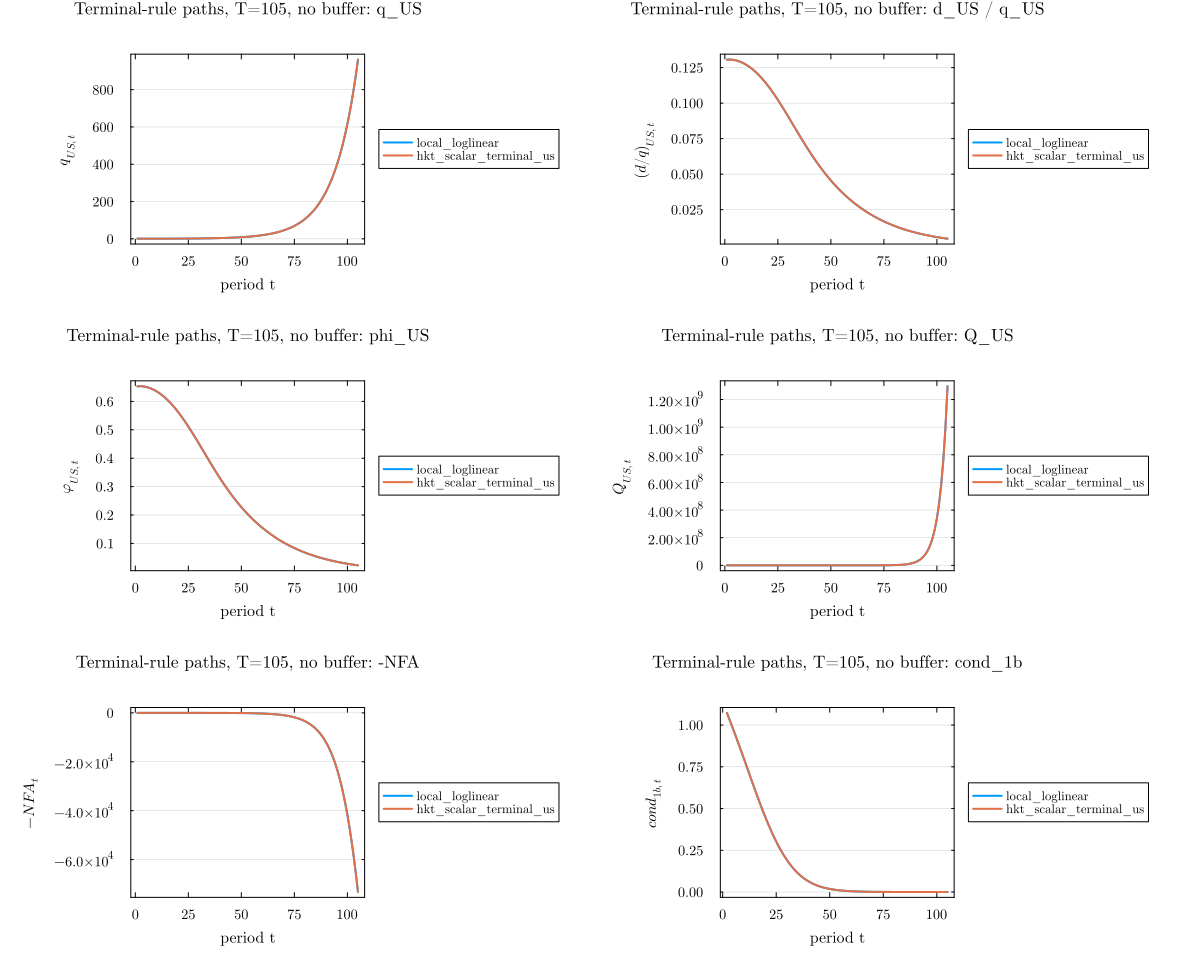

The table this chart was drawn from, first rows:
experiment, T_report, n_buffer, terminal_rule, t, q_US, d_over_q_US, phi_US, Q_US, minus_NFA, cond_1b
terminal_rule_selected_full_path, 105, 0, local_loglinear, 1, 0.8816, 0.1306, 0.6531, 0.9427, 0.1025, 0.0
terminal_rule_selected_full_path, 105, 0, local_loglinear, 2, 0.8883, 0.1307, 0.6536, 1.016, 0.08157, 1.073
terminal_rule_selected_full_path, 105, 0, local_loglinear, 3, 0.8963, 0.1307, 0.6534, 1.096, 0.05779, 1.039
terminal_rule_selected_full_path, 105, 0, local_loglinear, 4, 0.9058, 0.1305, 0.6525, 1.185, 0.03078, 1.006
terminal_rule_selected_full_path, 105, 0, local_loglinear, 5, 0.9166, 0.1302, 0.6511, 1.282, 0.0001644, 0.9717
terminal_rule_selected_full_path, 105, 0, local_loglinear, 6, 0.9289, 0.1298, 0.6491, 1.391, -0.03453, 0.9373
terminal_rule_selected_full_path, 105, 0, local_loglinear, 7, 0.9427, 0.1293, 0.6466, 1.511, -0.07382, 0.9025
terminal_rule_selected_full_path, 105, 0, local_loglinear, 8, 0.9581, 0.1287, 0.6434, 1.645, -0.1183, 0.8674
terminal_rule_selected_full_path, 105, 0, local_loglinear, 9, 0.9751, 0.128, 0.6398, 1.795, -0.1686, 0.8318
terminal_rule_selected_full_path, 105, 0, local_loglinear, 10, 0.994, 0.1271, 0.6356, 1.963, -0.2255, 0.7959
terminal_rule_selected_full_path, 105, 0, local_loglinear, 11, 1.015, 0.1262, 0.6308, 2.152, -0.2899, 0.7598
terminal_rule_selected_full_path, 105, 0, local_loglinear, 12, 1.038, 0.1251, 0.6255, 2.366, -0.3626, 0.7235
terminal_rule_selected_full_path, 105, 0, local_loglinear, 13, 1.063, 0.1239, 0.6197, 2.607, -0.4449, 0.6873
terminal_rule_selected_full_path, 105, 0, local_loglinear, 14, 1.09, 0.1227, 0.6133, 2.882, -0.538, 0.6512
terminal_rule_selected_full_path, 105, 0, local_loglinear, 15, 1.121, 0.1213, 0.6065, 3.195, -0.6433, 0.6155
terminal_rule_selected_full_path, 105, 0, local_loglinear, 16, 1.154, 0.1198, 0.5991, 3.553, -0.7625, 0.5802
terminal_rule_selected_full_path, 105, 0, local_loglinear, 17, 1.19, 0.1182, 0.5912, 3.965, -0.8974, 0.5456
terminal_rule_selected_full_path, 105, 0, local_loglinear, 18, 1.23, 0.1166, 0.5828, 4.44, -1.05, 0.5116
terminal_rule_selected_full_path, 105, 0, local_loglinear, 19, 1.274, 0.1148, 0.5739, 4.99, -1.224, 0.4785
terminal_rule_selected_full_path, 105, 0, local_loglinear, 20, 1.322, 0.1129, 0.5645, 5.629, -1.42, 0.4464
terminal_rule_selected_full_path, 105, 0, local_loglinear, 21, 1.374, 0.1109, 0.5547, 6.374, -1.644, 0.4152
terminal_rule_selected_full_path, 105, 0, local_loglinear, 22, 1.432, 0.1089, 0.5445, 7.246, -1.897, 0.3852
terminal_rule_selected_full_path, 105, 0, local_loglinear, 23, 1.495, 0.1068, 0.5338, 8.27, -2.186, 0.3564
terminal_rule_selected_full_path, 105, 0, local_loglinear, 24, 1.564, 0.1046, 0.5229, 9.479, -2.514, 0.3288
terminal_rule_selected_full_path, 105, 0, local_loglinear, 25, 1.64, 0.1023, 0.5115, 10.91, -2.887, 0.3026
terminal_rule_selected_full_path, 105, 0, local_loglinear, 26, 1.723, 0.09998, 0.4999, 12.61, -3.313, 0.2776
terminal_rule_selected_full_path, 105, 0, local_loglinear, 27, 1.814, 0.0976, 0.488, 14.63, -3.797, 0.2541
terminal_rule_selected_full_path, 105, 0, local_loglinear, 28, 1.914, 0.09518, 0.4759, 17.06, -4.35, 0.2319
terminal_rule_selected_full_path, 105, 0, local_loglinear, 29, 2.023, 0.09273, 0.4637, 19.96, -4.98, 0.2111
terminal_rule_selected_full_path, 105, 0, local_loglinear, 30, 2.143, 0.09025, 0.4513, 23.46, -5.699, 0.1916
terminal_rule_selected_full_path, 105, 0, local_loglinear, 31, 2.273, 0.08775, 0.4388, 27.69, -6.519, 0.1736
terminal_rule_selected_full_path, 105, 0, local_loglinear, 32, 2.416, 0.08524, 0.4262, 32.81, -7.454, 0.1568
terminal_rule_selected_full_path, 105, 0, local_loglinear, 33, 2.573, 0.08274, 0.4137, 39.03, -8.521, 0.1413
terminal_rule_selected_full_path, 105, 0, local_loglinear, 34, 2.744, 0.08024, 0.4012, 46.61, -9.739, 0.1271
terminal_rule_selected_full_path, 105, 0, local_loglinear, 35, 2.931, 0.07775, 0.3888, 55.88, -11.13, 0.114
terminal_rule_selected_full_path, 105, 0, local_loglinear, 36, 3.135, 0.07529, 0.3764, 67.23, -12.71, 0.1021
terminal_rule_selected_full_path, 105, 0, local_loglinear, 37, 3.358, 0.07285, 0.3643, 81.16, -14.51, 0.09124
terminal_rule_selected_full_path, 105, 0, local_loglinear, 38, 3.602, 0.07045, 0.3522, 98.32, -16.57, 0.08138
terminal_rule_selected_full_path, 105, 0, local_loglinear, 39, 3.867, 0.06809, 0.3404, 119.5, -18.91, 0.07246
terminal_rule_selected_full_path, 105, 0, local_loglinear, 40, 4.157, 0.06577, 0.3288, 145.7, -21.57, 0.06441
terminal_rule_selected_full_path, 105, 0, local_loglinear, 41, 4.472, 0.0635, 0.3175, 178.1, -24.6, 0.05717
terminal_rule_selected_full_path, 105, 0, local_loglinear, 42, 4.815, 0.06128, 0.3064, 218.4, -28.04, 0.05066
terminal_rule_selected_full_path, 105, 0, local_loglinear, 43, 5.189, 0.05911, 0.2956, 268.5, -31.95, 0.04483
terminal_rule_selected_full_path, 105, 0, local_loglinear, 44, 5.596, 0.057, 0.285, 331, -36.39, 0.03962
terminal_rule_selected_full_path, 105, 0, local_loglinear, 45, 6.039, 0.05495, 0.2747, 409, -41.42, 0.03498
terminal_rule_selected_full_path, 105, 0, local_loglinear, 46, 6.52, 0.05295, 0.2648, 506.5, -47.13, 0.03084
terminal_rule_selected_full_path, 105, 0, local_loglinear, 47, 7.044, 0.05102, 0.2551, 628.7, -53.61, 0.02717
terminal_rule_selected_full_path, 105, 0, local_loglinear, 48, 7.613, 0.04914, 0.2457, 782, -60.95, 0.0239
terminal_rule_selected_full_path, 105, 0, local_loglinear, 49, 8.232, 0.04732, 0.2366, 974.7, -69.26, 0.02101
terminal_rule_selected_full_path, 105, 0, local_loglinear, 50, 8.905, 0.04555, 0.2278, 1217, -78.67, 0.01845
terminal_rule_selected_full_path, 105, 0, local_loglinear, 51, 9.636, 0.04385, 0.2192, 1523, -89.32, 0.01619
terminal_rule_selected_full_path, 105, 0, local_loglinear, 52, 10.43, 0.0422, 0.211, 1908, -101.4, 0.0142
terminal_rule_selected_full_path, 105, 0, local_loglinear, 53, 11.29, 0.0406, 0.203, 2396, -115, 0.01244
terminal_rule_selected_full_path, 105, 0, local_loglinear, 54, 12.23, 0.03906, 0.1953, 3013, -130.5, 0.01089
terminal_rule_selected_full_path, 105, 0, local_loglinear, 55, 13.25, 0.03757, 0.1879, 3794, -147.9, 0.009522
terminal_rule_selected_full_path, 105, 0, local_loglinear, 56, 14.36, 0.03614, 0.1807, 4785, -167.7, 0.008323
terminal_rule_selected_full_path, 105, 0, local_loglinear, 57, 15.57, 0.03475, 0.1737, 6044, -190.1, 0.00727
terminal_rule_selected_full_path, 105, 0, local_loglinear, 58, 16.88, 0.03341, 0.167, 7646, -215.4, 0.006345
terminal_rule_selected_full_path, 105, 0, local_loglinear, 59, 18.31, 0.03211, 0.1606, 9684, -244.1, 0.005534
terminal_rule_selected_full_path, 105, 0, local_loglinear, 60, 19.86, 0.03086, 0.1543, 12283, -276.5, 0.004824
... 150 more rows
